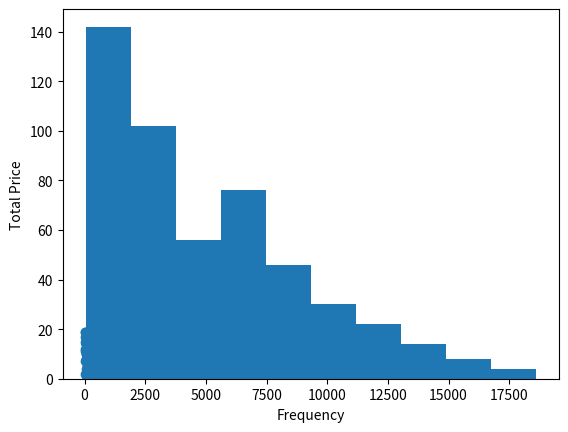

Reproduce this figure in Python.

import pandas as pd
import numpy as np
import matplotlib.pyplot as plt


product=np.random.choice(['egg','apple','bread','milk','butter','mango','rice','laptop','mouse','windows'],size=500)
price=np.random.randint(10,1000,size=500)
quantity=np.random.randint(1,20,size=500)
dates=pd.date_range(start='1/1/2018', end='12/31/2018', periods=500)

df=pd.DataFrame({'product':product, 'price':price, 'quantity':quantity, 'dates':dates})




values=df[['price','quantity']].to_numpy()

totalPrice=values[:,0]*values[:,1]
df['totalPrice']=totalPrice



orders = df[df['totalPrice']>100]
print(orders)


# fourth

result=df.groupby('product')['totalPrice'].sum()
print(result)





plt.scatter(df['price'], df['quantity'])
plt.show()

# fifth

plt.hist(df['totalPrice'], bins=10)
plt.xlabel('Frequency')
plt.ylabel('Total Price')
plt.show()






